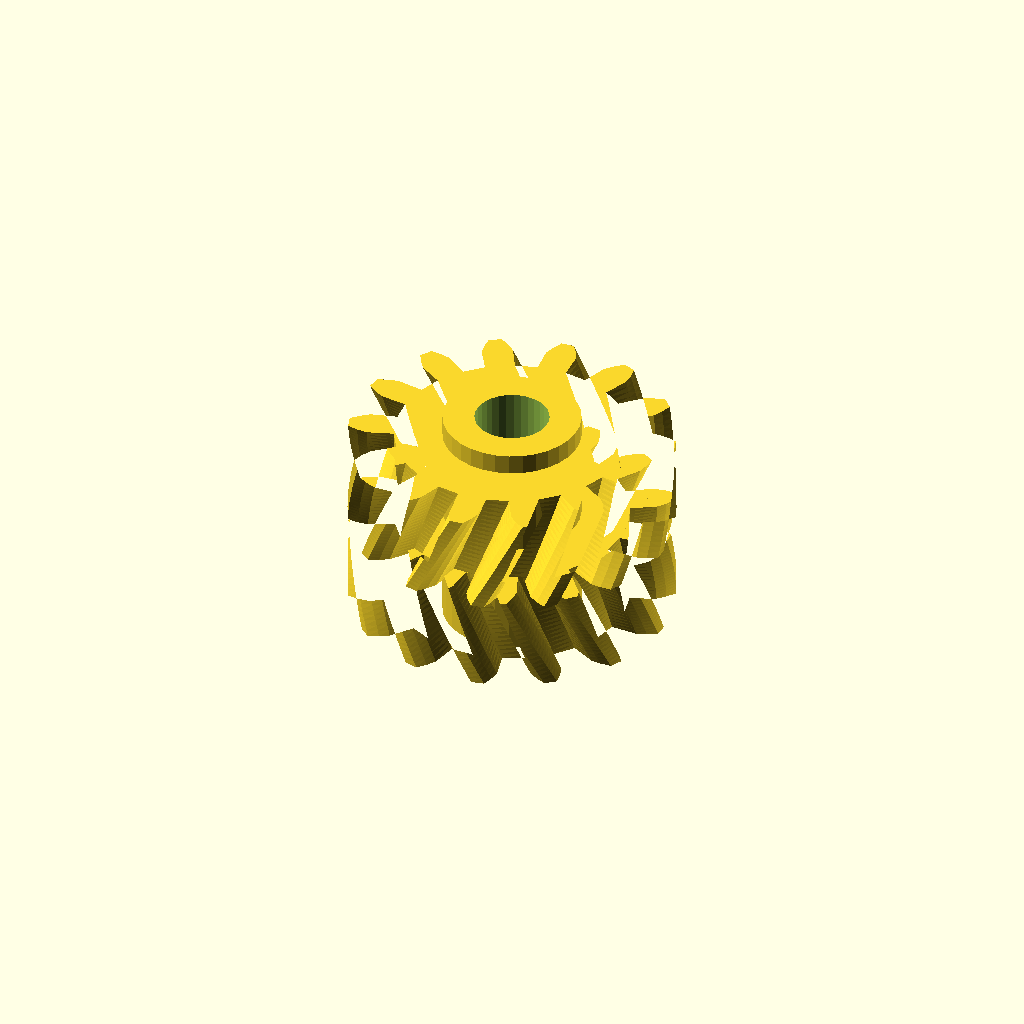
Cell 1: rendered with the file's own defaults.
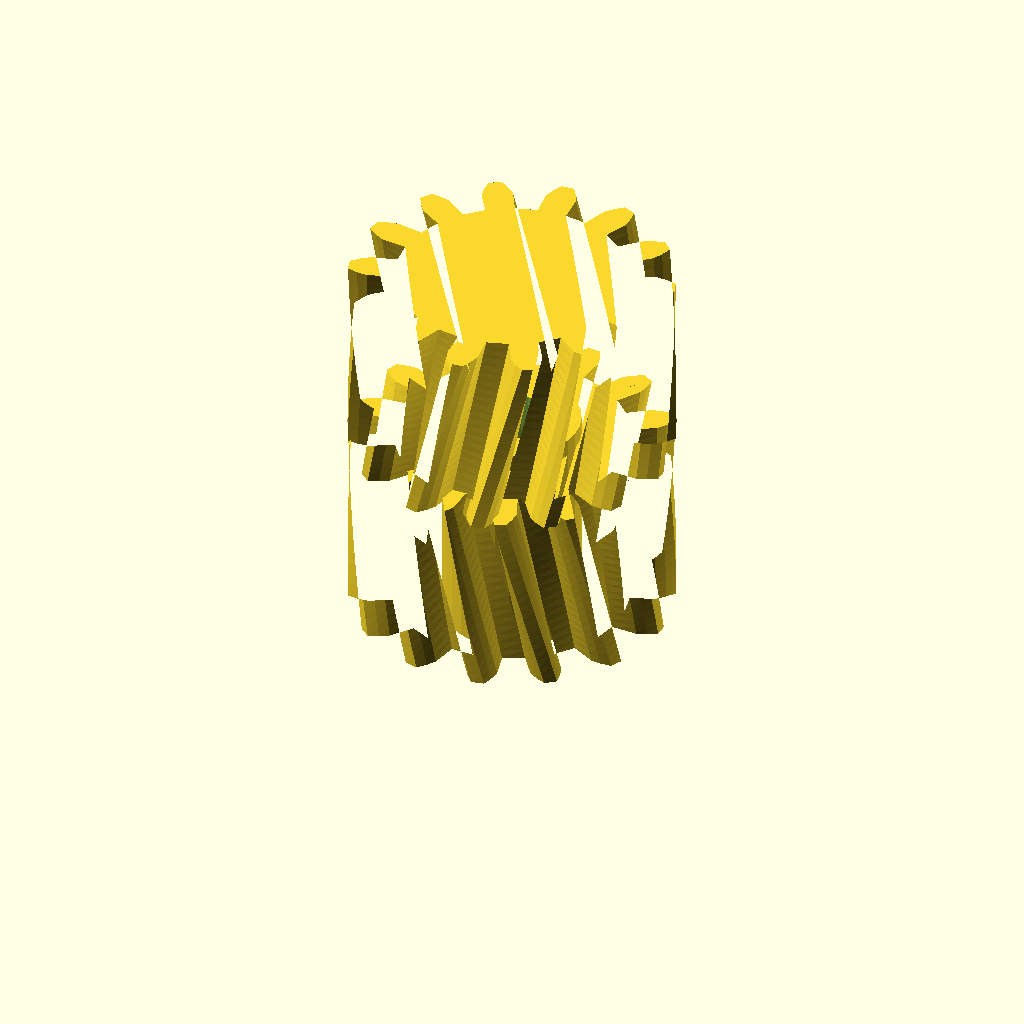
Cell 2: half_w = 28 (everything else at default).
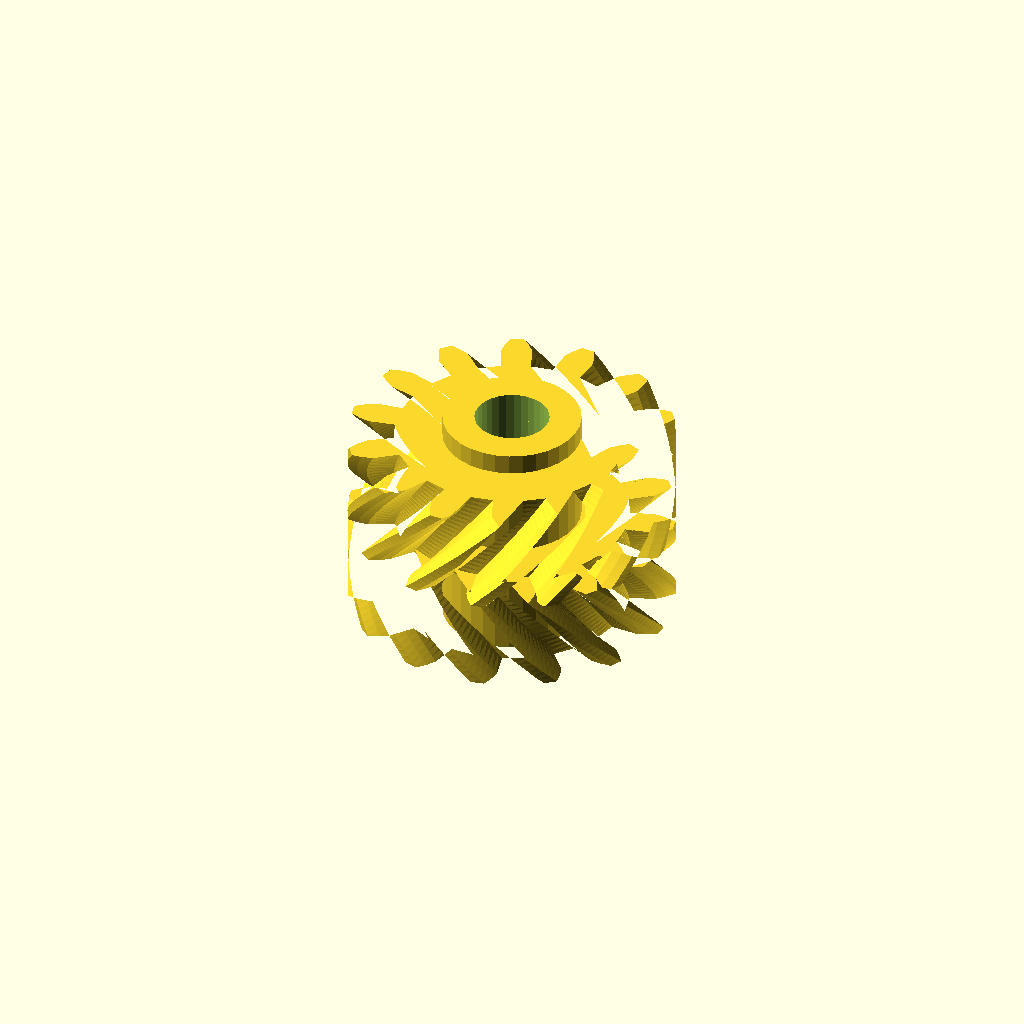
Cell 3 — helix set to 36, the other parameters unchanged.
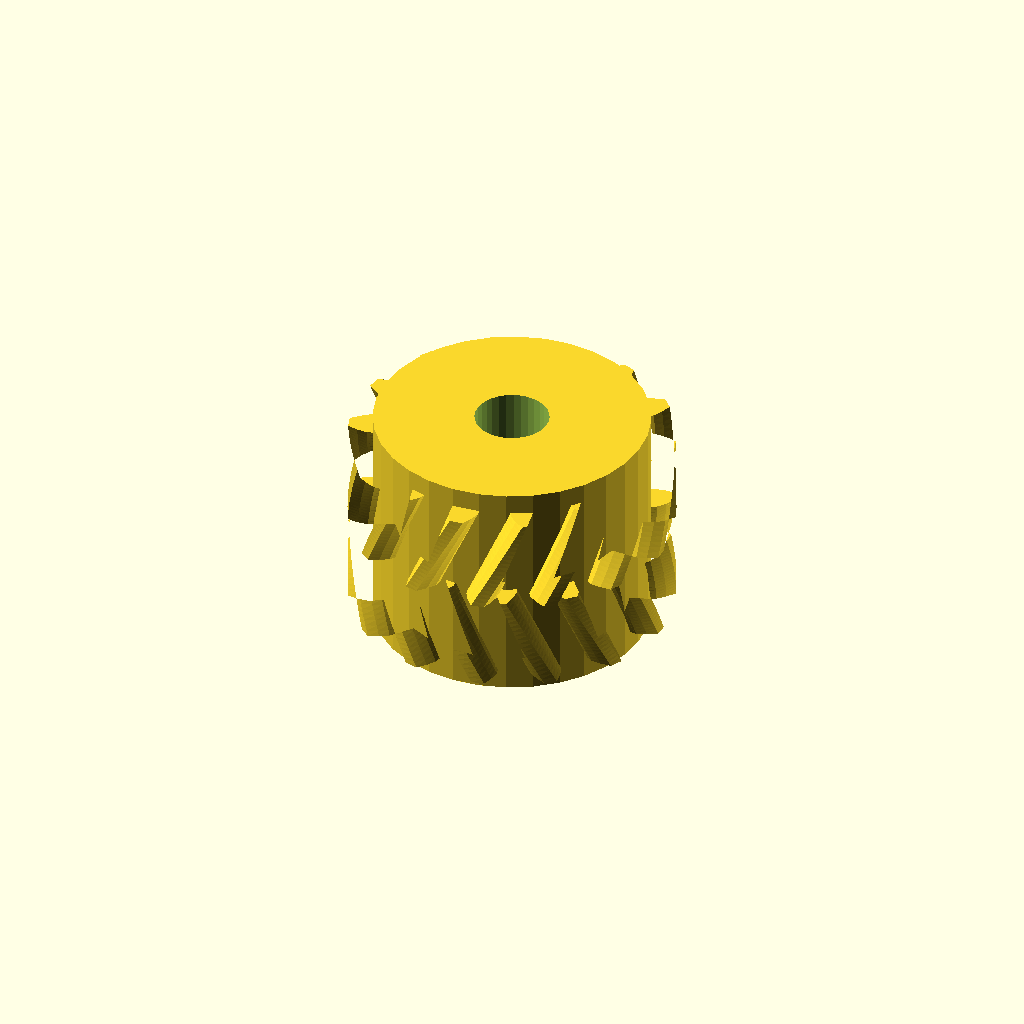
Cell 4: hub_r = 20.36 (everything else at default).
All cells are drawn from one camera (rotation 55°, 0°, 25°, orthographic, colour scheme Cornfield), so only the parameter changes between them.
OpenSCAD source file optional_data/data/gen3/herringbones/part_0040.scad:
$fn = 32;

// ----------------------------------------------------------------------
// Herringbone gear: z14 module 3, 28 mm wide, 18 degree helix
// ----------------------------------------------------------------------

// --- parameters (mm) ---
gear_module = 3;          // tooth module
teeth = 14;               // tooth count
half_w = 14;              // half width
helix = 18;               // helix angle of each half
hub_r = 10.18;            // hub radius
hub_h = 34;               // hub height
total = 28;               // overall width over both chevron halves
bore_d = 10.99;           // hub bore

teeth_profile = [[17.111, -2.185], [21.064, -2.301], [22.526, -1.764], [23.98, -0.969], [23.98, 0.969], [22.526, 1.764], [21.064, 2.301], [17.111, 2.185], [16.364, 5.456], [19.976, 7.066], [21.06, 8.184], [22.026, 9.532], [21.185, 11.277], [19.529, 11.363], [17.979, 11.212], [14.469, 9.392], [12.377, 12.016], [14.932, 15.034], [15.424, 16.511], [15.709, 18.145], [14.194, 19.353], [12.665, 18.711], [11.334, 17.903], [8.961, 14.74], [5.937, 16.196], [6.931, 20.024], [6.732, 21.568], [6.281, 23.164], [4.392, 23.595], [3.293, 22.353], [2.444, 21.048], [1.678, 17.168], [-1.678, 17.168], [-2.444, 21.048], [-3.293, 22.353], [-4.392, 23.595], [-6.281, 23.164], [-6.732, 21.568], [-6.931, 20.024], [-5.937, 16.196], [-8.961, 14.74], [-11.334, 17.903], [-12.665, 18.711], [-14.194, 19.353], [-15.709, 18.145], [-15.424, 16.511], [-14.932, 15.034], [-12.377, 12.016], [-14.469, 9.392], [-17.979, 11.212], [-19.529, 11.363], [-21.185, 11.277], [-22.026, 9.532], [-21.06, 8.184], [-19.976, 7.066], [-16.364, 5.456], [-17.111, 2.185], [-21.064, 2.301], [-22.526, 1.764], [-23.98, 0.969], [-23.98, -0.969], [-22.526, -1.764], [-21.064, -2.301], [-17.111, -2.185], [-16.364, -5.456], [-19.976, -7.066], [-21.06, -8.184], [-22.026, -9.532], [-21.185, -11.277], [-19.529, -11.363], [-17.979, -11.212], [-14.469, -9.392], [-12.377, -12.016], [-14.932, -15.034], [-15.424, -16.511], [-15.709, -18.145], [-14.194, -19.353], [-12.665, -18.711], [-11.334, -17.903], [-8.961, -14.74], [-5.937, -16.196], [-6.931, -20.024], [-6.732, -21.568], [-6.281, -23.164], [-4.392, -23.595], [-3.293, -22.353], [-2.444, -21.048], [-1.678, -17.168], [1.678, -17.168], [2.444, -21.048], [3.293, -22.353], [4.392, -23.595], [6.281, -23.164], [6.732, -21.568], [6.931, -20.024], [5.937, -16.196], [8.961, -14.74], [11.334, -17.903], [12.665, -18.711], [14.194, -19.353], [15.709, -18.145], [15.424, -16.511], [14.932, -15.034], [12.377, -12.016], [14.469, -9.392], [17.979, -11.212], [19.529, -11.363], [21.185, -11.277], [22.026, -9.532], [21.06, -8.184], [19.976, -7.066], [16.364, -5.456]];

difference() {
  union() {
    /* lower half, twisted one way */
    linear_extrude(height = half_w + 0.4, twist = helix, slices = 20) polygon(teeth_profile);
    /* upper half, twisted the other way, overlapping the joint */
    translate([0, 0, half_w - 0.4]) linear_extrude(height = half_w + 0.4, twist = -helix, slices = 20) polygon(teeth_profile);
    /* hub */
    translate([0, 0, (total - hub_h) / 2]) cylinder(h = hub_h, d = 2 * hub_r);
  }
  translate([0, 0, (total - hub_h) / 2 - 2.5]) cylinder(h = hub_h + 5, d = bore_d);
}
Parameter table extracted from the source (name, type, default, range or options):
gear_module: number, default 3
teeth: number, default 14
half_w: number, default 14
helix: number, default 18
hub_r: number, default 10.18
hub_h: number, default 34
total: number, default 28
bore_d: number, default 10.99
